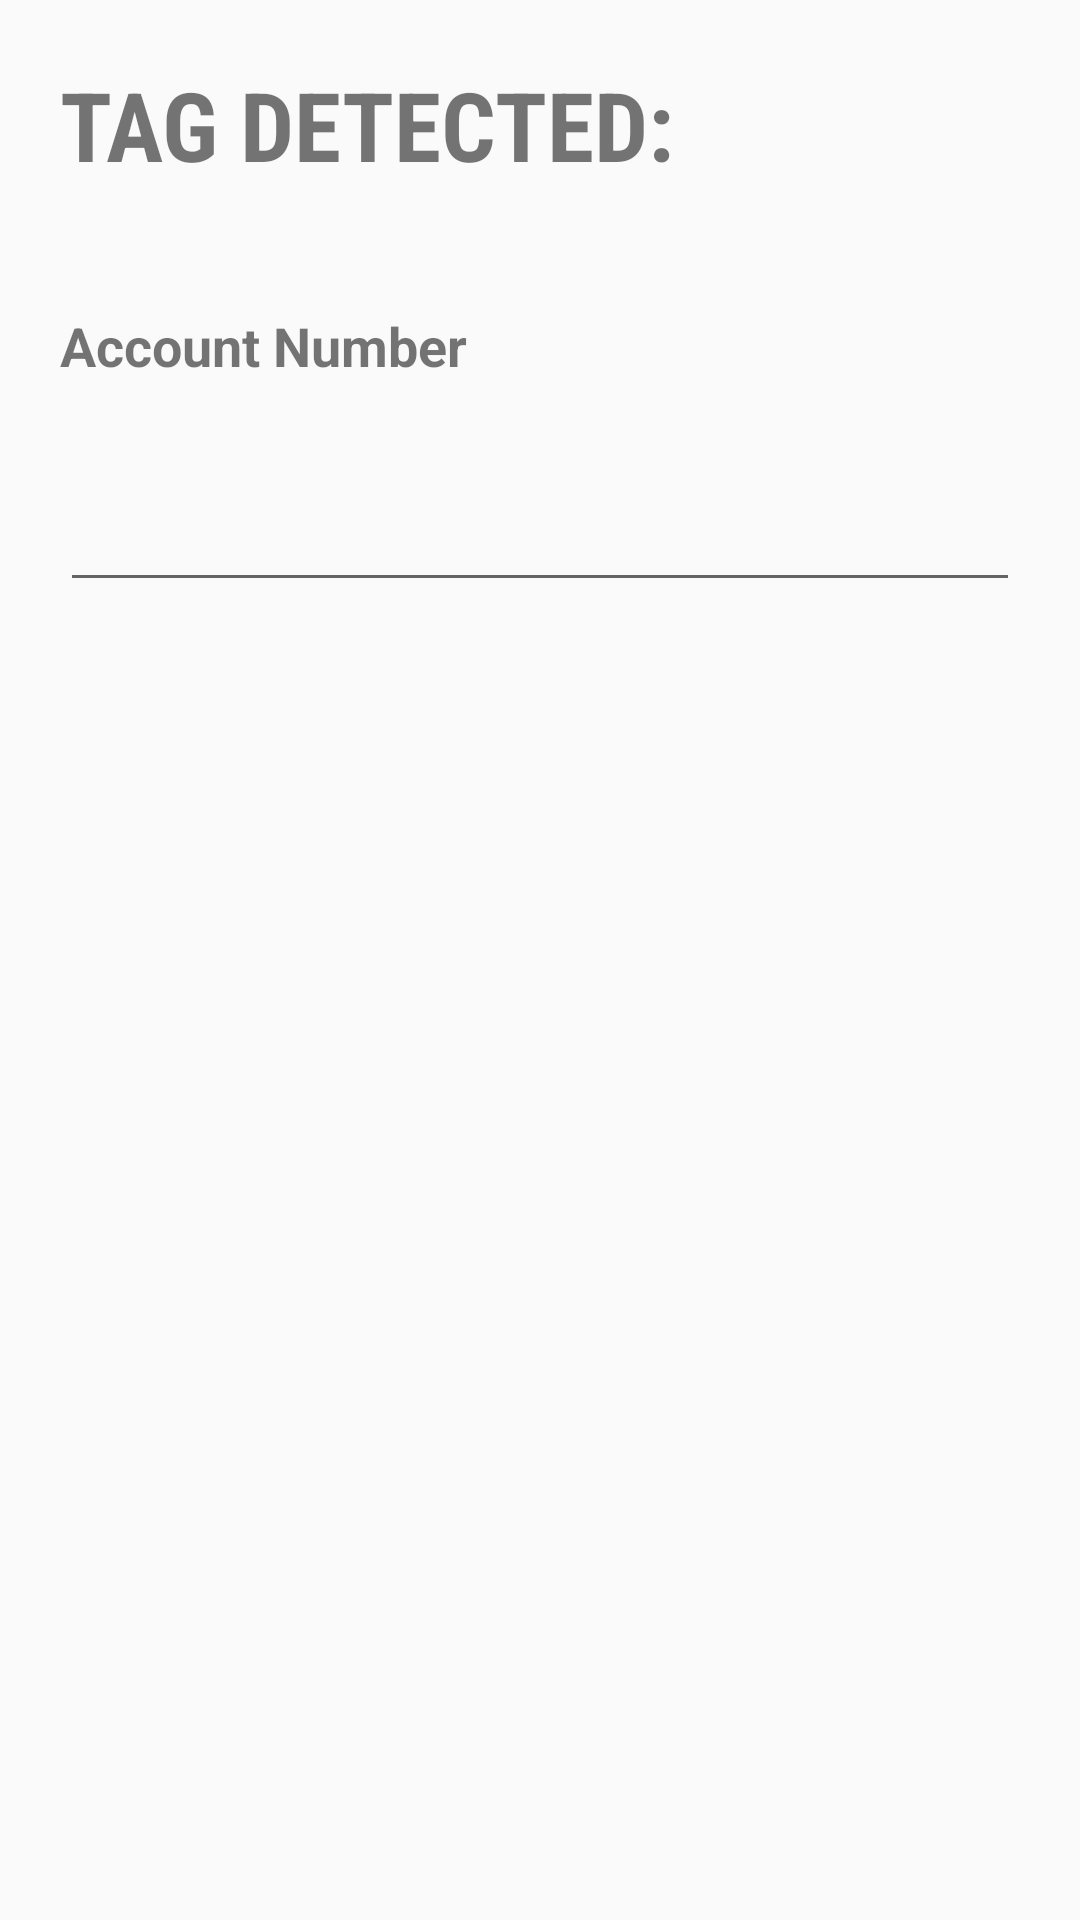

The Android layout XML behind this screen, and the referenced resources:
<!-- AndroidManifest.xml: application theme AppTheme -->
<!-- res/layout/card_fragment.xml -->
<?xml version="1.0" encoding="utf-8"?>
<FrameLayout
    xmlns:android="http://schemas.android.com/apk/res/android"
    android:layout_width="380dp"
    android:layout_height="242.25dp"
    android:layout_gravity="center"
    android:layout_margin="20dp">
    <LinearLayout
        android:layout_width="match_parent"
        android:layout_height="match_parent"
        android:orientation="vertical"
        android:padding="20dp"
        android:layout_gravity="center"
        android:clickable="true">
        <TextView
            android:id="@+id/card_title"
            android:layout_width="wrap_content"
            android:layout_height="wrap_content"
            android:text="@string/ok_detection"
            android:fontFamily="sans-serif-condensed"
            android:textStyle="bold"
            android:textSize="32dp"
            />
        <TextView
            android:id="@+id/card_account_label"
            android:layout_width="wrap_content"
            android:layout_height="wrap_content"
            android:text="@string/account_number"
            android:fontFamily="sans-serif"
            android:textStyle="bold"
            android:textSize="18dp"
            android:layout_marginTop="40dp"
            />
        <EditText
            android:id="@+id/card_account_field"
            android:width="360dp"
            android:layout_width="wrap_content"
            android:layout_height="wrap_content"
            android:fontFamily="sans-serif-condensed"
            android:textStyle="bold"
            android:textSize="42dp"
            android:singleLine="true"
            android:inputType="number" />
    </LinearLayout>
</FrameLayout>
<!-- resources referenced by this layout -->
<resources>
  <string name="account_number">Account Number</string>
  <string name="ok_detection">TAG DETECTED: </string>
  <style name="AppTheme" parent="Theme.AppCompat.Light.DarkActionBar">
          
          <item name="colorPrimary">#000000</item>
          <item name="colorPrimaryDark">#000000</item>
          <item name="colorAccent">#000000</item>
      </style>
</resources>
